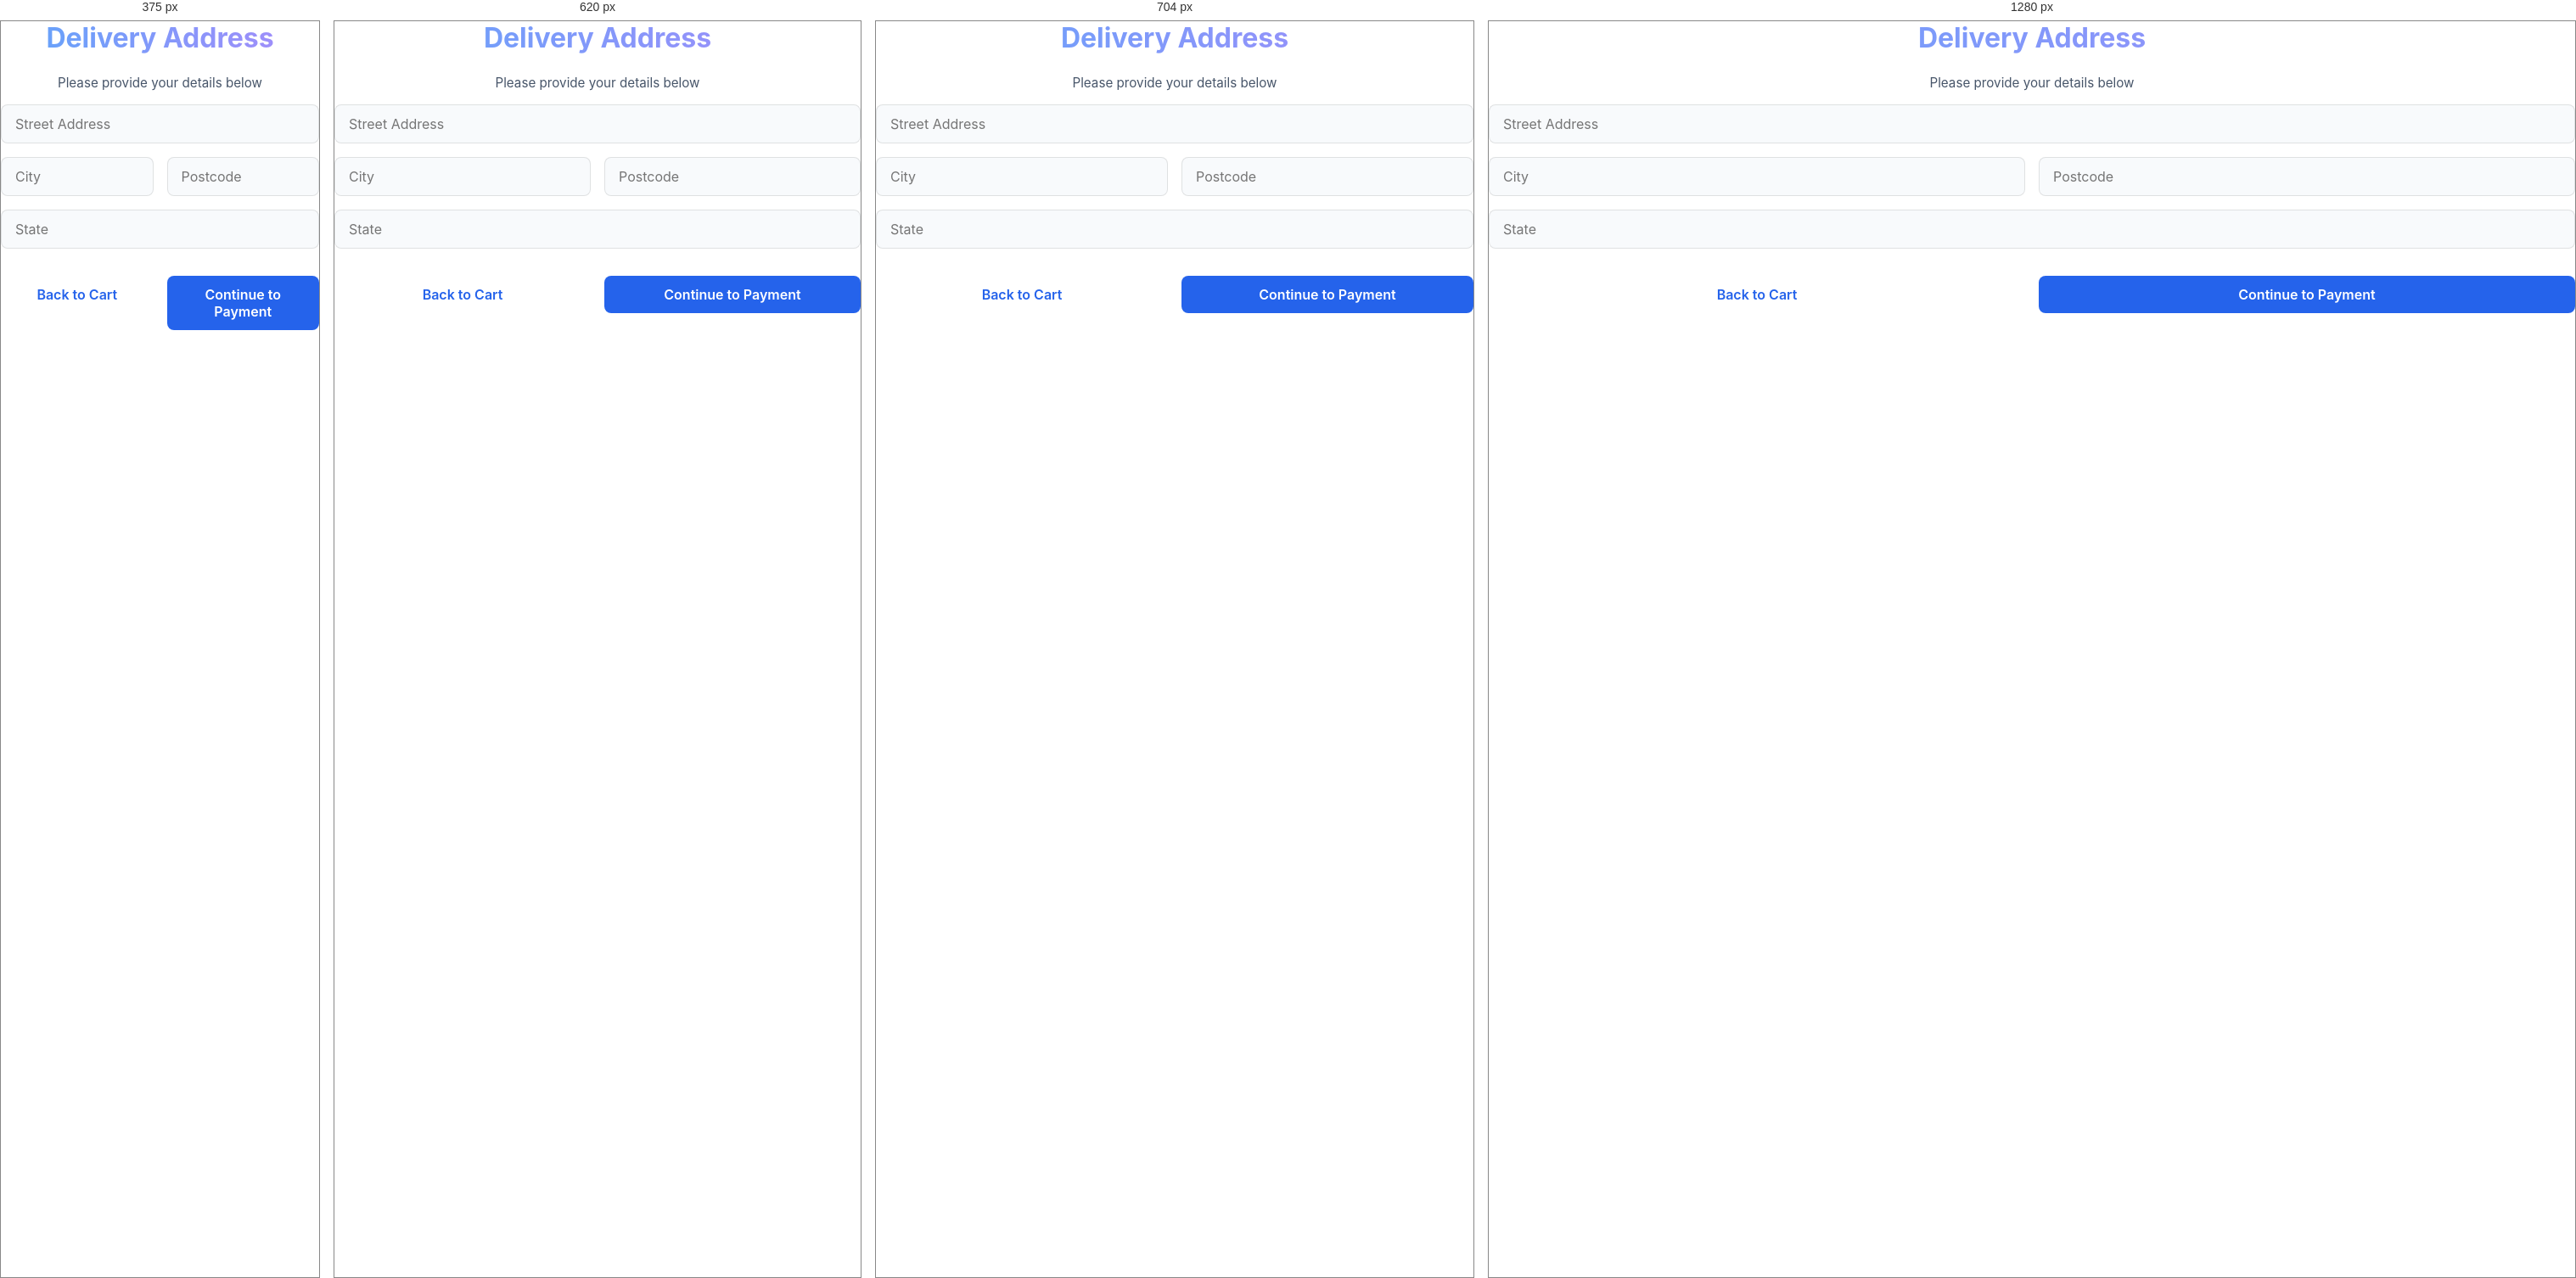
Rendered at 375 px, 620 px, 704 px and 1280 px, left to right.

<!-- file: address page.html -->
<!DOCTYPE html>
<html lang="en">
<head>
    <meta charset="UTF-8">
    <title>Delivery Address</title>
    <link rel="stylesheet" href="style.css">
</head>
<body>

<div class="container">
    <h2>Delivery Address</h2>
    <p class="text-center mb-4">Please provide your details below</p>
    
    <div id="rentSummary" style="margin-bottom: 24px; padding: 16px; background: #f8fafc; border: 1px solid var(--card-border); border-radius: 8px; display: none; text-align: center;"></div>
    
    <form action="qr payment.html" method="GET" id="addressForm">
        <div>
            <input type="text" name="street" placeholder="Street Address" required>
        </div>
        <div style="display: flex; gap: 16px;">
            <div style="flex: 1;">
                <input type="text" name="city" placeholder="City" required>
            </div>
            <div style="flex: 1;">
                <input type="text" name="postcode" placeholder="Postcode" inputmode="numeric" pattern="[0-9]*" oninput="this.value = this.value.replace(/[^0-9]/g, '')" required>
            </div>
        </div>
        <div>
            <input type="text" name="state" placeholder="State" required>
        </div>
        
        <div style="display: flex; gap: 16px; margin-top: 16px;">
            <a href="cart page.html" style="flex: 1; text-align: center; padding: 12px; background: rgba(255,255,255,0.1); border-radius: 8px; margin: 0;">Back to Cart</a>
            <button type="submit" style="flex: 1; margin-top: 0;">Continue to Payment</button>
        </div>
    </form>
</div>

<script>
    const urlParams = new URLSearchParams(window.location.search);
    const type = urlParams.get('type');
    if (type === 'rent') {
        const days = parseInt(urlParams.get('days')) || 1;
        const price = parseFloat(urlParams.get('price')) || 0;
        const total = days * price;
        const summary = document.getElementById('rentSummary');
        summary.style.display = 'block';
        summary.innerHTML = `<h3 style="margin-bottom: 8px;">Rental Summary</h3>
                             <p style="margin: 0; color: var(--text-secondary);"><strong>Duration:</strong> ${days} Day(s)</p>
                             <p style="margin: 0; margin-top: 4px; font-size: 1.1rem; color: var(--success);"><strong>Total Price:</strong> RM ${total.toFixed(2)}</p>
                             <input type="hidden" name="amount" value="${total.toFixed(2)}" form="addressForm">`;
    }
</script>

</body>
</html>


/* @media block from style.css */
@media (min-width: 768px) {
    .card {
        padding: 32px;
    }
}

/* @media block from style.css */
@media (min-width: 640px) {
    .product-grid {
        grid-template-columns: repeat(auto-fill, minmax(280px, 1fr));
        gap: 24px;
    }
}

/* @media block from style.css */
@media (min-width: 640px) {
    .cart-item {
        flex-direction: row;
        padding: 20px;
        align-items: center;
        gap: 20px;
    }
}

/* @media block from style.css */
@media (min-width: 640px) {
    .cart-item-price {
        flex-direction: column;
        align-items: flex-end;
        justify-content: flex-start;
    }
}

/* @media block from style.css */
@media (max-width: 600px) {
    .nav-tabs {
        width: 100%;
        display: flex;
    }
    .nav-link {
        flex: 1;
        justify-content: center;
        padding: 10px 16px;
    }
}